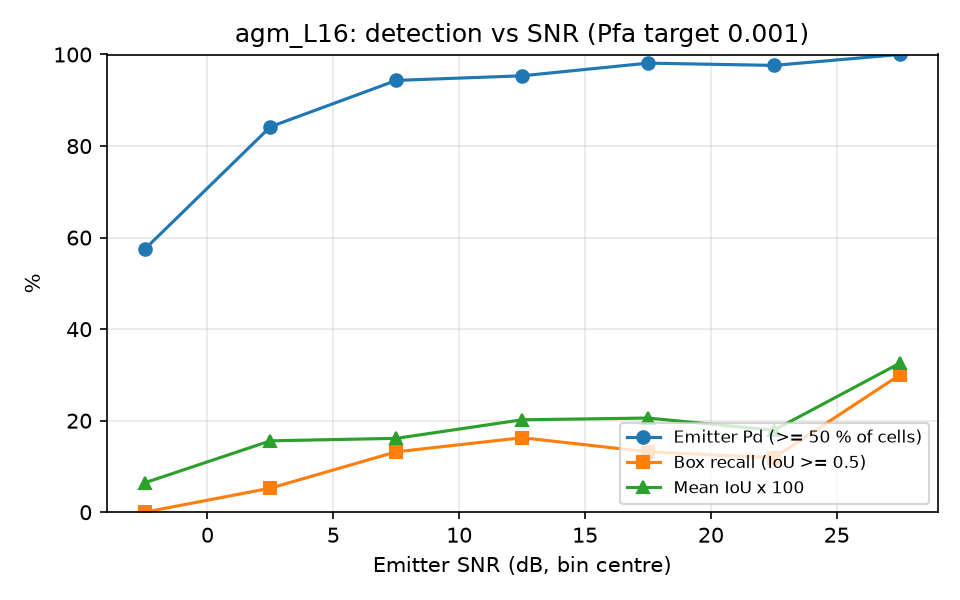

The data file committed next to this chart (first rows):
snr_lo, snr_hi, n, emitter_pd, box_recall, mean_iou
-5, 0, 54, 0.5741, 0.0000, 0.0642
0, 5, 57, 0.8421, 0.0526, 0.1560
5, 10, 53, 0.9434, 0.1321, 0.1614
10, 15, 43, 0.9535, 0.1628, 0.2020
15, 20, 53, 0.9811, 0.1321, 0.2058
20, 25, 42, 0.9762, 0.1190, 0.1792
25, 30, 40, 1, 0.3000, 0.3255
